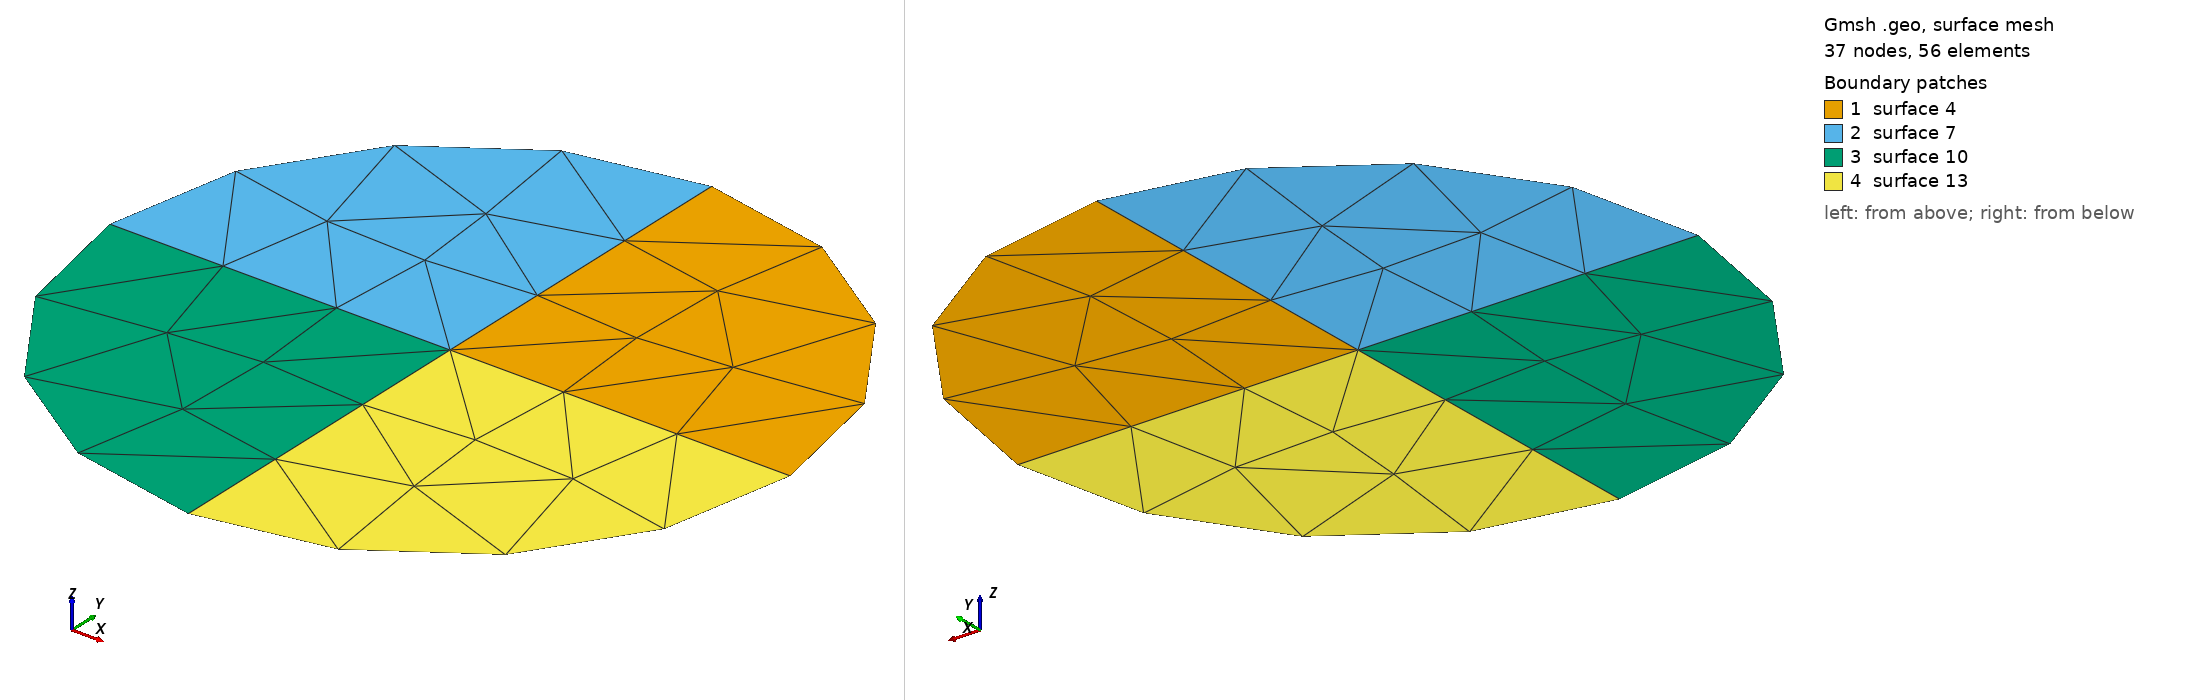

Gmsh geometry script, surface-meshed: 37 nodes, 56 surface elements. Boundary patches (legend numbers): 1 surface 4, 2 surface 7, 3 surface 10, 4 surface 13. Left view from above one corner, right view from below the opposite corner. The script declares no physical surfaces, so the legend lists its geometric surfaces. The drawing asked Gmsh for element sizes between 1% and 20% of the model's largest extent; the script's own settings can give other sizes.

=== cerchio4.geo (drawn) ===
// Gmsh project created on Wed Jan 14 10:22:05 2015
Point(1) = {0, 0, 0, 0.5};
Extrude {1, 0, 0} {
  Point{1};
}
Extrude {{0, 0, 1}, {0, 0, 0}, Pi/2} {
  Line{1};
}
Extrude {{0, 0, 1}, {0, 0, 0}, Pi/2} {
  Line{2};
}
Extrude {{0, 0, 1}, {0, 0, 0}, Pi/2} {
  Line{5};
}
Extrude {{0, 0, 1}, {0, 0, 0}, Pi/2} {
  Line{8};
}
